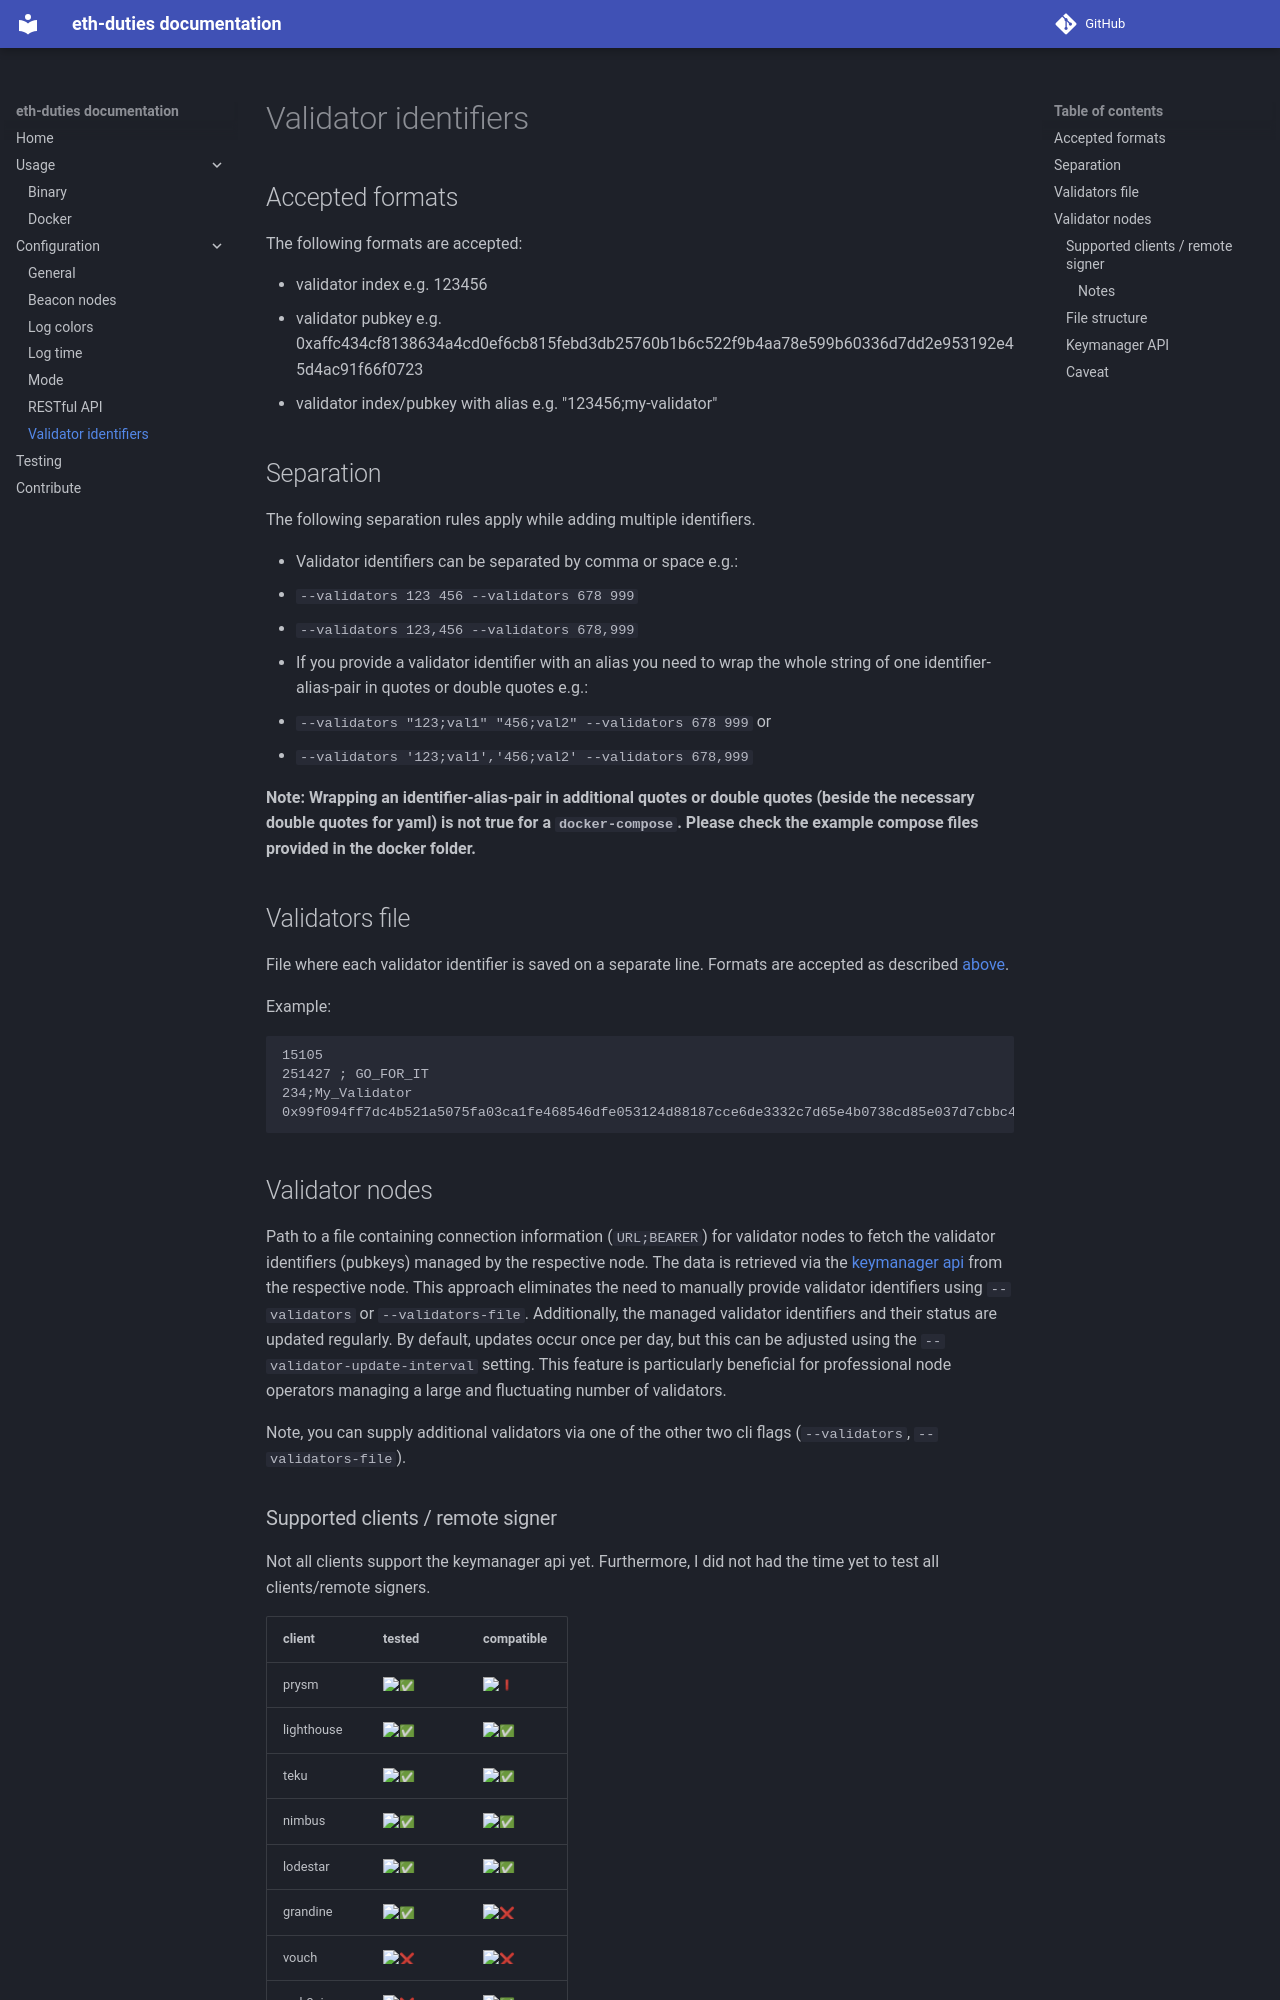

repository: TobiWo/eth-duties · page: configuration/validator-identifiers/index.html · generator: mkdocs

# Validator identifiers

## Accepted formats

The following formats are accepted:

* validator index e.g. 123456
* validator pubkey e.g. 0xaffc434cf8138634a4cd0ef6cb815febd3db25760b1b6c522f9b4aa78e599b60336d7dd2e953192e45d4ac91f66f0723
* validator index/pubkey with alias e.g. "123456;my-validator"

## Separation

The following separation rules apply while adding multiple identifiers.

* Validator identifiers can be separated by comma or space e.g.:
  * `--validators 123 456 --validators 678 999`
  * `--validators 123,456 --validators 678,999`
* If you provide a validator identifier with an alias you need to wrap the whole string of one identifier-alias-pair in quotes or double quotes e.g.:
  * `--validators "123;val1" "456;val2" --validators 678 999` or
  * `--validators '123;val1','456;val2' --validators 678,999`

**Note: Wrapping an identifier-alias-pair in additional quotes or double quotes (beside the necessary double quotes for yaml) is not true for a `docker-compose`. Please check the example compose files provided in the docker folder.**

## Validators file

File where each validator identifier is saved on a separate line. Formats are accepted as described [above](#accepted-formats).

Example:

```text
15105
251427 ; GO_FOR_IT
234;My_Validator
0x99f094ff7dc4b521a5075fa03ca1fe468546dfe053124d88187cce6de3332c7d65e4b0738cd85e037d7cbbc48c6645eb
```

## Validator nodes

Path to a file containing connection information (`URL;BEARER`) for validator nodes to fetch the validator identifiers (pubkeys) managed by the respective node. The data is retrieved via the [keymanager api](https://ethereum.github.io/keymanager-APIs/) from the respective node. This approach eliminates the need to manually provide validator identifiers using `--validators` or `--validators-file`. Additionally, the managed validator identifiers and their status are updated regularly. By default, updates occur once per day, but this can be adjusted using the `--validator-update-interval` setting. This feature is particularly beneficial for professional node operators managing a large and fluctuating number of validators.

Note, you can supply additional validators via one of the other two cli flags (`--validators`, `--validators-file`).

### Supported clients / remote signer

Not all clients support the keymanager api yet. Furthermore, I did not had the time yet to test all clients/remote signers.

| client | tested | compatible |
|  --- |  --- | --- |
| prysm | :white_check_mark: | :exclamation: |
| lighthouse | :white_check_mark: | :white_check_mark: |
| teku | :white_check_mark: | :white_check_mark: |
| nimbus | :white_check_mark: | :white_check_mark: |
| lodestar | :white_check_mark: | :white_check_mark: |
| grandine | :white_check_mark: | :x: |
| vouch | :x: | :x: |
| web3signer | :x: | :white_check_mark: |
| dirk | :x: | :x: |

#### Notes

1. There are some issues with prysm currently. More specifically, if you use prysm but validators are managed by a remote signer, eth-duties will not work since the respective endpoint is broken. If validators are managed locally everything works as expected. **This issue will be fixed in version `v5.1.3`**.
